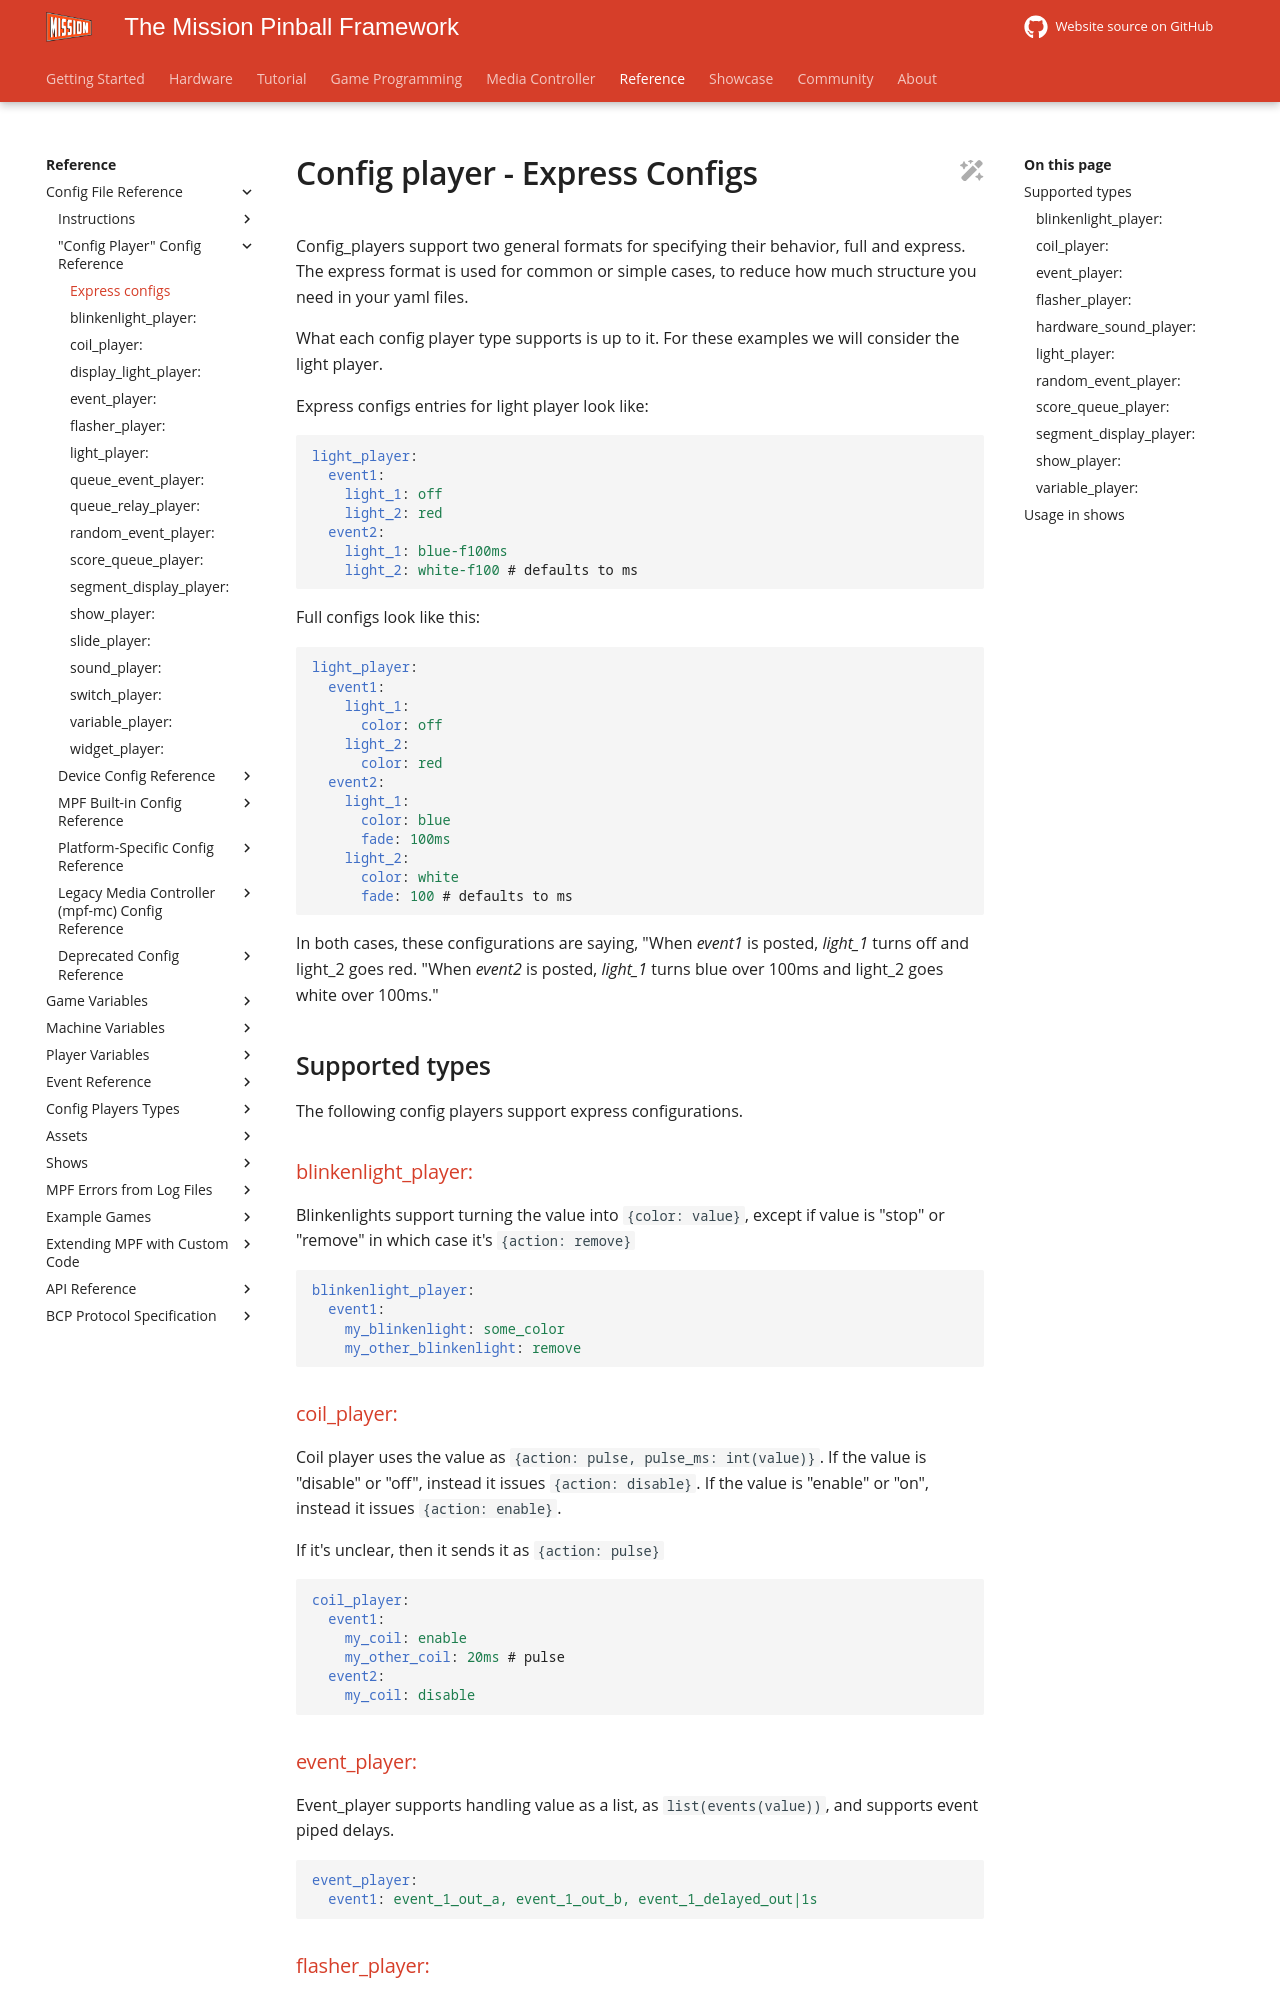

repository: missionpinball/mpf-docs · page: latest/config/config_players/express_config/index.html · generator: mkdocs

---
title: Config Player - Express Configs
---

# Config player - Express Configs

Config_players support two general formats for specifying their behavior, full and express.
The express format is used for common or simple cases, to reduce how much structure you need in your yaml files.

What each config player type supports is up to it. For these examples we will consider the light player.

Express configs entries for light player look like:

``` yaml
light_player:
  event1:
    light_1: off
    light_2: red
  event2:
    light_1: blue-f100ms
    light_2: white-f100 # defaults to ms
```

Full configs look like this:

``` yaml
light_player:
  event1:
    light_1:
      color: off
    light_2:
      color: red
  event2:
    light_1:
      color: blue
      fade: 100ms
    light_2:
      color: white
      fade: 100 # defaults to ms
```

In both cases, these configurations are saying,
"When *event1* is posted, *light_1* turns off and light_2 goes red.
"When *event2* is posted, *light_1* turns blue over 100ms and light_2 goes white over 100ms."


## Supported types

The following config players support express configurations.

### [blinkenlight_player:](../blinkenlight_player.md)

Blinkenlights support turning the value into `{color: value}`, except if value is "stop" or "remove" in which case it's `{action: remove}`

``` yaml
blinkenlight_player:
  event1:
    my_blinkenlight: some_color
    my_other_blinkenlight: remove
```

### [coil_player:](../coil_player.md)

Coil player uses the value as `{action: pulse, pulse_ms: int(value)}`.
If the value is "disable" or "off", instead it issues `{action: disable}`.
If the value is "enable" or "on", instead it issues `{action: enable}`.

If it's unclear, then it sends it as `{action: pulse}`

``` yaml
coil_player:
  event1:
    my_coil: enable
    my_other_coil: 20ms # pulse
  event2:
    my_coil: disable
```
